Run: headless pygame with SDL's dummy video driver; simulated clock (each Clock.tick advances the game by its frame time, no real sleeping); random seed 0; keys injected as events and as key.get_pressed() state; no mouse input.
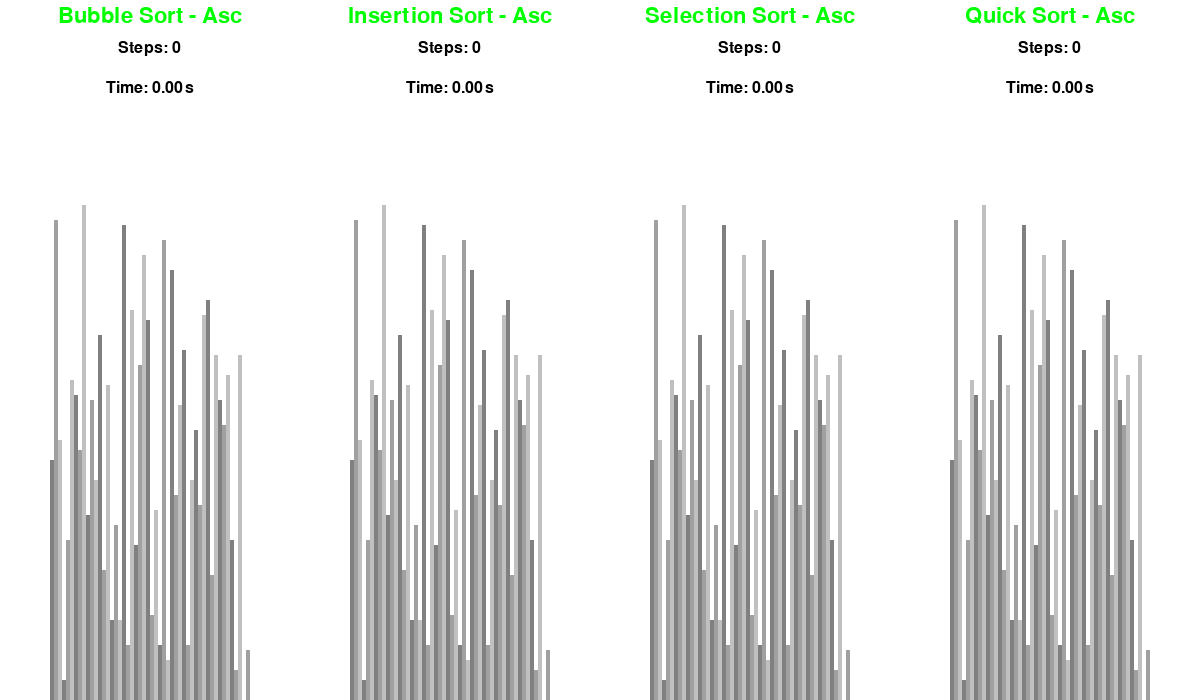
Frame 1 of 4 · flips 1–60 · no input
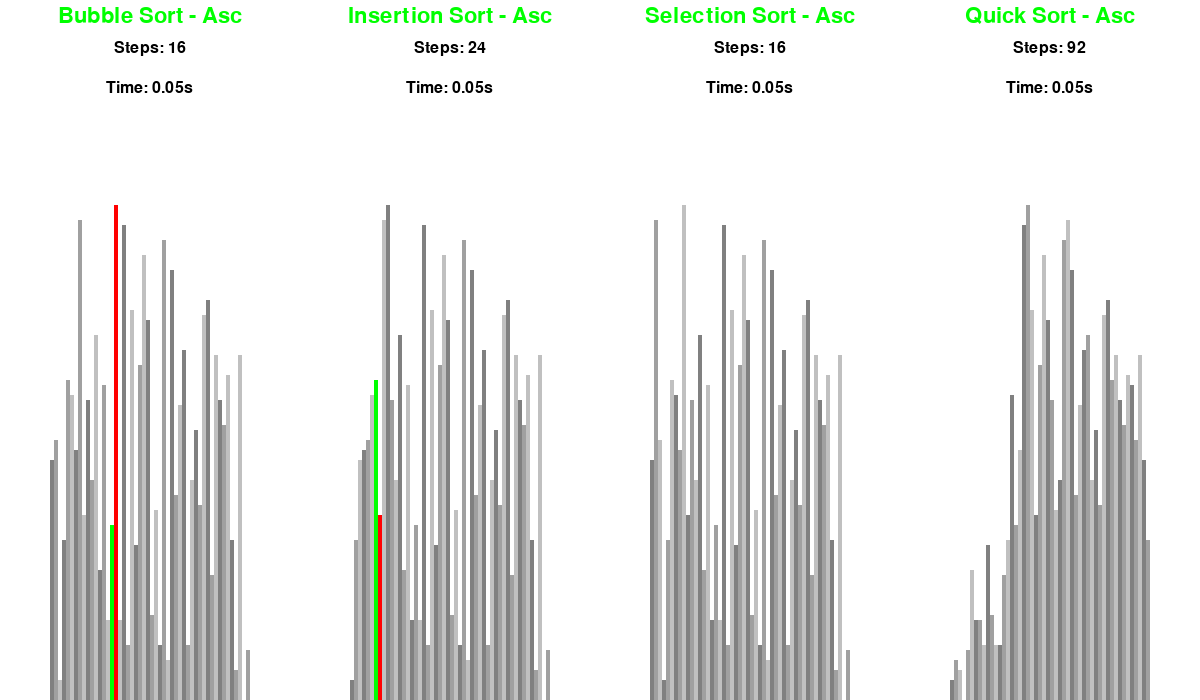
Frame 2 of 4 · flips 61–180 · tapped SPACE, RETURN · held RIGHT (→), D
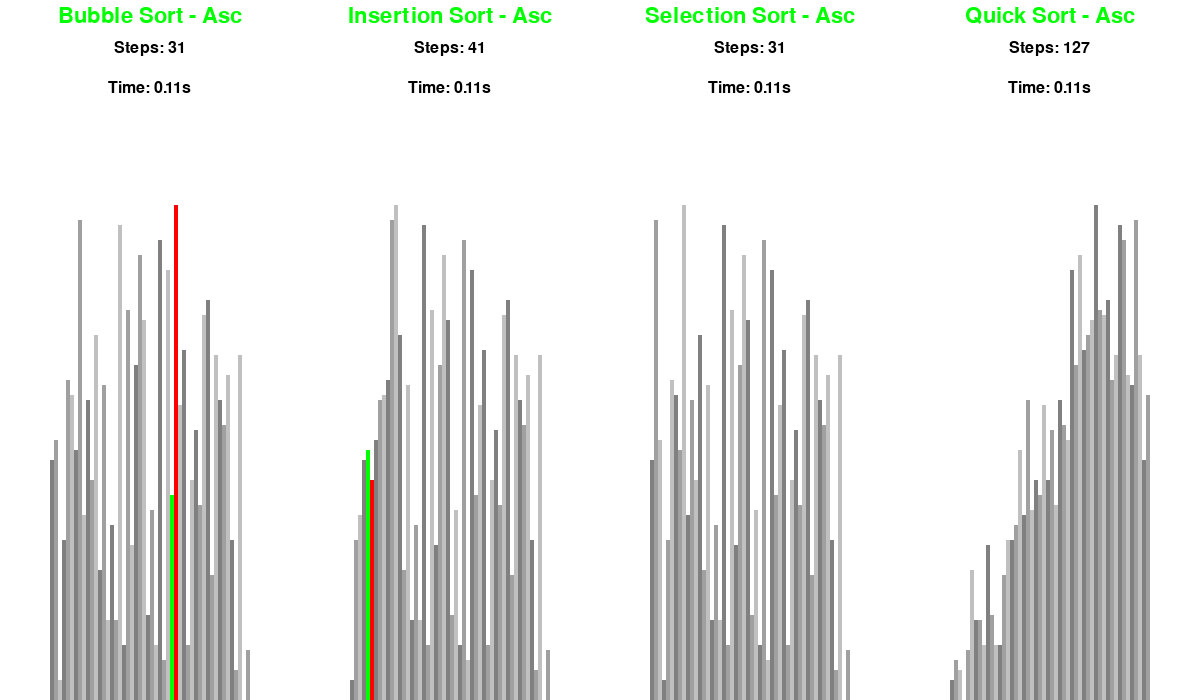
Frame 3 of 4 · flips 181–300 · held DOWN (↓), S
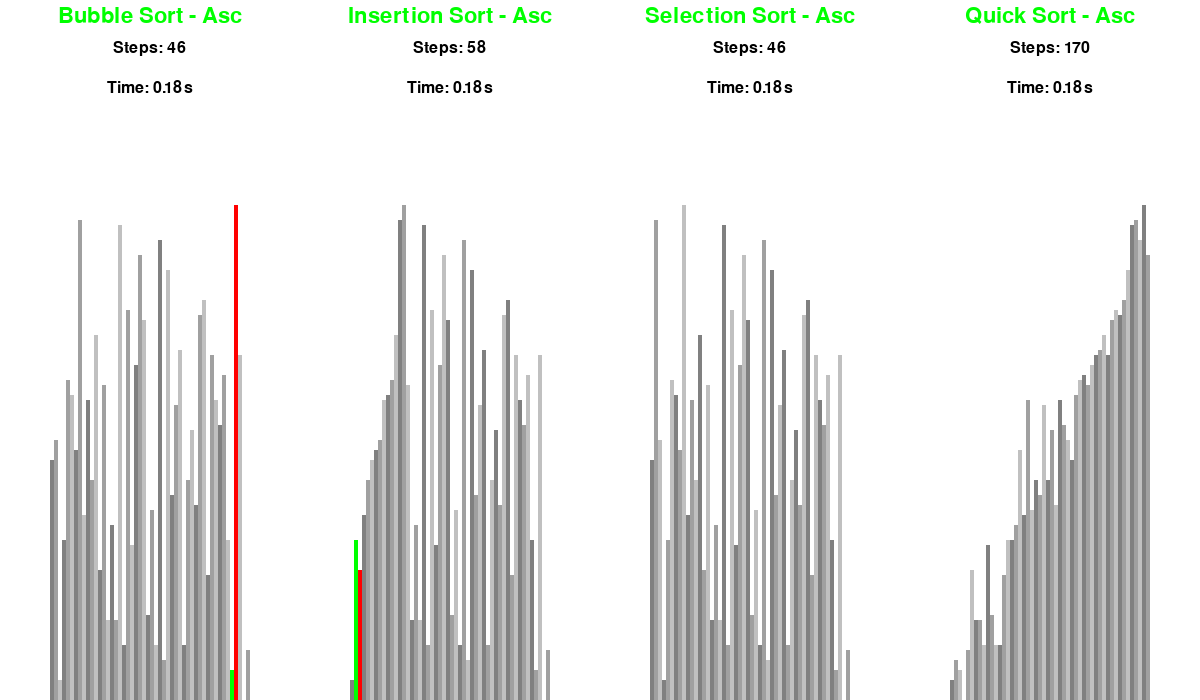
Frame 4 of 4 · flips 301–420 · held LEFT (←), A, UP (↑), W

The pygame program that drew these frames:

import pygame
import random
import math
import time

pygame.init()


class DrawInformation:
    BLACK = 0, 0, 0
    WHITE = 255, 255, 255
    GREEN = 0, 255, 0
    RED = 255, 0, 0
    BACKGROUND_COLOR = WHITE

    GRADIENTS = [
        (128, 128, 128),
        (160, 160, 160),
        (192, 192, 192)
    ]

    FONT = pygame.font.SysFont('comicsans', 24)
    LARGE_FONT = pygame.font.SysFont('comicsans', 32)

    SIDE_PAD = 100
    TOP_PAD = 120

    def __init__(self, window, x_offset, width, height, lst):
        self.window = window
        self.x_offset = x_offset
        self.width = width
        self.height = height
        self.set_list(lst)

    def set_list(self, lst):
        self.lst = lst
        self.min_val = min(lst)
        self.max_val = max(lst)

        self.block_width = round((self.width - self.SIDE_PAD) / len(lst))
        self.block_height = math.floor((self.height - self.TOP_PAD) / (self.max_val - self.min_val))
        self.start_x = self.x_offset + self.SIDE_PAD // 2


def draw(draw_info, algo_name, ascending, step_count, time):

    draw_info.window.fill(draw_info.BACKGROUND_COLOR, (draw_info.x_offset, 0, draw_info.width, draw_info.height))

    title = draw_info.LARGE_FONT.render(f"{algo_name} - {'Asc' if ascending else 'Desc'}", 1, draw_info.GREEN)
    draw_info.window.blit(title, (draw_info.x_offset + draw_info.width/2 - title.get_width()/2, 5))

    steps = draw_info.FONT.render(f"Steps: {step_count}", 1, draw_info.BLACK)
    draw_info.window.blit(steps, (draw_info.x_offset + draw_info.width/2 - steps.get_width()/2, 40))

    time_display = draw_info.FONT.render(f"Time: {time:.2f}s", 1, draw_info.BLACK)
    draw_info.window.blit(time_display, (draw_info.x_offset + draw_info.width/ 2 - time_display.get_width() / 2, 80))

    draw_list(draw_info)
    pygame.display.update()


def draw_list(draw_info, color_positions={}, clear_bg=False):
    lst = draw_info.lst

    if clear_bg:
        clear_rect = (draw_info.x_offset + draw_info.SIDE_PAD // 2, draw_info.TOP_PAD,
                      draw_info.width - draw_info.SIDE_PAD, draw_info.height - draw_info.TOP_PAD)
        pygame.draw.rect(draw_info.window, draw_info.BACKGROUND_COLOR, clear_rect)

    for i, val in enumerate(lst):
        x = draw_info.start_x + i * draw_info.block_width
        y = draw_info.height - (val - draw_info.min_val) * draw_info.block_height

        color = draw_info.GRADIENTS[i % 3]

        if i in color_positions:
            color = color_positions[i]

        pygame.draw.rect(draw_info.window, color, (x, y, draw_info.block_width, draw_info.height))

    if clear_bg:
        pygame.display.update()


def generate_starting_list(n, min_val, max_val):
    return [random.randint(min_val, max_val) for _ in range(n)]


def bubble_sort(draw_info, ascending=True):
    lst = draw_info.lst
    steps = 0

    for i in range(len(lst) - 1):
        steps += 1  # outer loop iteration
        for j in range(len(lst) - 1 - i):
            steps += 1  # inner loop iteration
            num1 = lst[j]
            num2 = lst[j + 1]

            if (num1 > num2 and ascending) or (num1 < num2 and not ascending):
                lst[j], lst[j + 1] = lst[j + 1], lst[j]
                draw_list(draw_info, {j: draw_info.GREEN, j + 1: draw_info.RED}, True)
            yield steps

    yield steps


def insertion_sort(draw_info, ascending=True):
    lst = draw_info.lst
    steps = 0

    for i in range(1, len(lst)):
        steps += 1  # outer loop
        current = lst[i]
        j = i
        while j > 0 and ((lst[j - 1] > current and ascending) or (lst[j - 1] < current and not ascending)):
            steps += 1  # each time the while loop runs
            lst[j] = lst[j - 1]
            j -= 1
            lst[j] = current
            draw_list(draw_info, {j - 1: draw_info.GREEN, j: draw_info.RED}, True)
            yield steps
    yield steps


def selection_sort(draw_info, ascending=True):
    lst = draw_info.lst
    steps = 0

    for i in range(len(lst)):
        steps += 1  # outer loop
        min_index = i
        for j in range(i + 1, len(lst)):
            steps += 1  # inner loop
            if (lst[j] < lst[min_index] and ascending) or (lst[j] > lst[min_index] and not ascending):
                min_index = j

            draw_list(draw_info, {j: draw_info.GREEN, min_index: draw_info.RED}, True)
            yield steps  # yield after every comparison to show progress

        if min_index != i:
            lst[i], lst[min_index] = lst[min_index], lst[i]
            draw_list(draw_info, {i: draw_info.GREEN, min_index: draw_info.RED}, True)

    yield steps

def quicksort_sort(draw_info, ascending=True):
    lst = draw_info.lst
    steps = 0
    stack = [(0, len(lst) - 1)]

    def partition(low, high):
        nonlocal steps
        pivot = lst[high]
        i = low - 1
        for j in range(low, high):
            steps += 1  # inner loop iteration
            if (lst[j] <= pivot and ascending) or (lst[j] >= pivot and not ascending):
                i += 1
                lst[i], lst[j] = lst[j], lst[i]
                draw_list(draw_info, {i: draw_info.GREEN, j: draw_info.RED}, True)
                yield steps
        lst[i + 1], lst[high] = lst[high], lst[i + 1]
        draw_list(draw_info, {i + 1: draw_info.GREEN, high: draw_info.RED}, True)
        yield steps
        return i + 1

    while stack:
        steps += 1  # outer loop (partitioning region)
        low, high = stack.pop()
        if low < high:
            gen = partition(low, high)
            while True:
                try:
                    yield next(gen)
                except StopIteration as e:
                    pivot_index = e.value if e.value is not None else (low + high) // 2
                    break
            stack.append((low, pivot_index - 1))
            stack.append((pivot_index + 1, high))

    yield steps







def main():
    run = True
    clock = pygame.time.Clock()

    window_width = 1200
    window_height = 700
    window = pygame.display.set_mode((window_width, window_height))
    pygame.display.set_caption("Side-by-Side Sorting Algorithms")

    n = 50
    min_val = 0
    max_val = 100
    starting_list = generate_starting_list(n, min_val, max_val)

    half_width = window_width // 2
    quart_width = half_width // 2
    bubble_info = DrawInformation(window, 0, quart_width, window_height, starting_list.copy())
    insertion_info = DrawInformation(window, quart_width, quart_width, window_height, starting_list.copy())
    selection_info = DrawInformation(window, half_width, quart_width, window_height, starting_list.copy())
    quicksort_info = DrawInformation(window, half_width + quart_width, quart_width, window_height, starting_list.copy())

    selection_selction_gen = selection_sort(selection_info, ascending=True)
    quicksort_sort_gen = quicksort_sort(quicksort_info, ascending=True)
    bubble_sort_gen = bubble_sort(bubble_info, ascending=True)
    insertion_sort_gen = insertion_sort(insertion_info, ascending=True)


    sorting = False

    bubble_steps = 0
    insertion_steps = 0
    selection_steps = 0
    quicksort_steps = 0

    bubble_start_time = 0
    bubble_elapsed_time = 0
    insertion_start_time = 0
    insertion_elapsed_time = 0
    selection_start_time = 0
    selection_elapsed_time = 0
    quicksort_start_time = 0
    quicksort_elapsed_time = 0

    bubble_sorting = True
    insertion_sorting = True
    selection_sorting = True
    quicksort_sorting = True

    while run:
        clock.tick(120)

        if sorting == True:
            if bubble_sorting:
                try:
                    bubble_steps = next(bubble_sort_gen)
                    bubble_elapsed_time = time.time() - bubble_start_time
                except StopIteration:
                    bubble_sorting = False
                    bubble_elapsed_time = time.time() - bubble_start_time

            if insertion_sorting:
                try:
                   insertion_steps = next(insertion_sort_gen)
                   insertion_elapsed_time = time.time() - insertion_start_time
                except StopIteration:
                    insertion_sorting = False

            if selection_sorting:
                try:
                   selection_steps = next(selection_selction_gen)
                   selection_elapsed_time = time.time() - selection_start_time
                except StopIteration:
                    selection_sorting = False

            if quicksort_sorting:
                try:
                   quicksort_steps = next(quicksort_sort_gen)
                   quicksort_elapsed_time = time.time() - quicksort_start_time
                except StopIteration:
                    quicksort_sorting = False

        draw(bubble_info, "Bubble Sort", True, bubble_steps, bubble_elapsed_time)
        draw(insertion_info, "Insertion Sort", True, insertion_steps, insertion_elapsed_time)
        draw(quicksort_info, "Quick Sort", True, quicksort_steps, quicksort_elapsed_time)
        draw(selection_info, "Selection Sort", True, selection_steps, selection_elapsed_time)

        for event in pygame.event.get():
            if event.type == pygame.QUIT:
                run = False
            if event.type != pygame.KEYDOWN:
                continue
            if event.key == pygame.K_r:
                sorting = False
                bubble_elapsed_time=0
                insertion_elapsed_time=0
                selection_elapsed_time=0
                quicksort_elapsed_time=0
                lst = generate_starting_list(n, min_val, max_val)
                draw_info.set_list(lst)
            elif event.key == pygame.K_SPACE and sorting == False:
                sorting = True
                bubble_elapsed_time=0
                insertion_elapsed_time=0
                selection_elapsed_time=0
                quicksort_elapsed_time=0
                bubble_start_time=time.time()
                insertion_start_time=time.time()
                quicksort_start_time=time.time()
                selection_start_time=time.time()

    pygame.quit()


if __name__ == "__main__":
    main()
